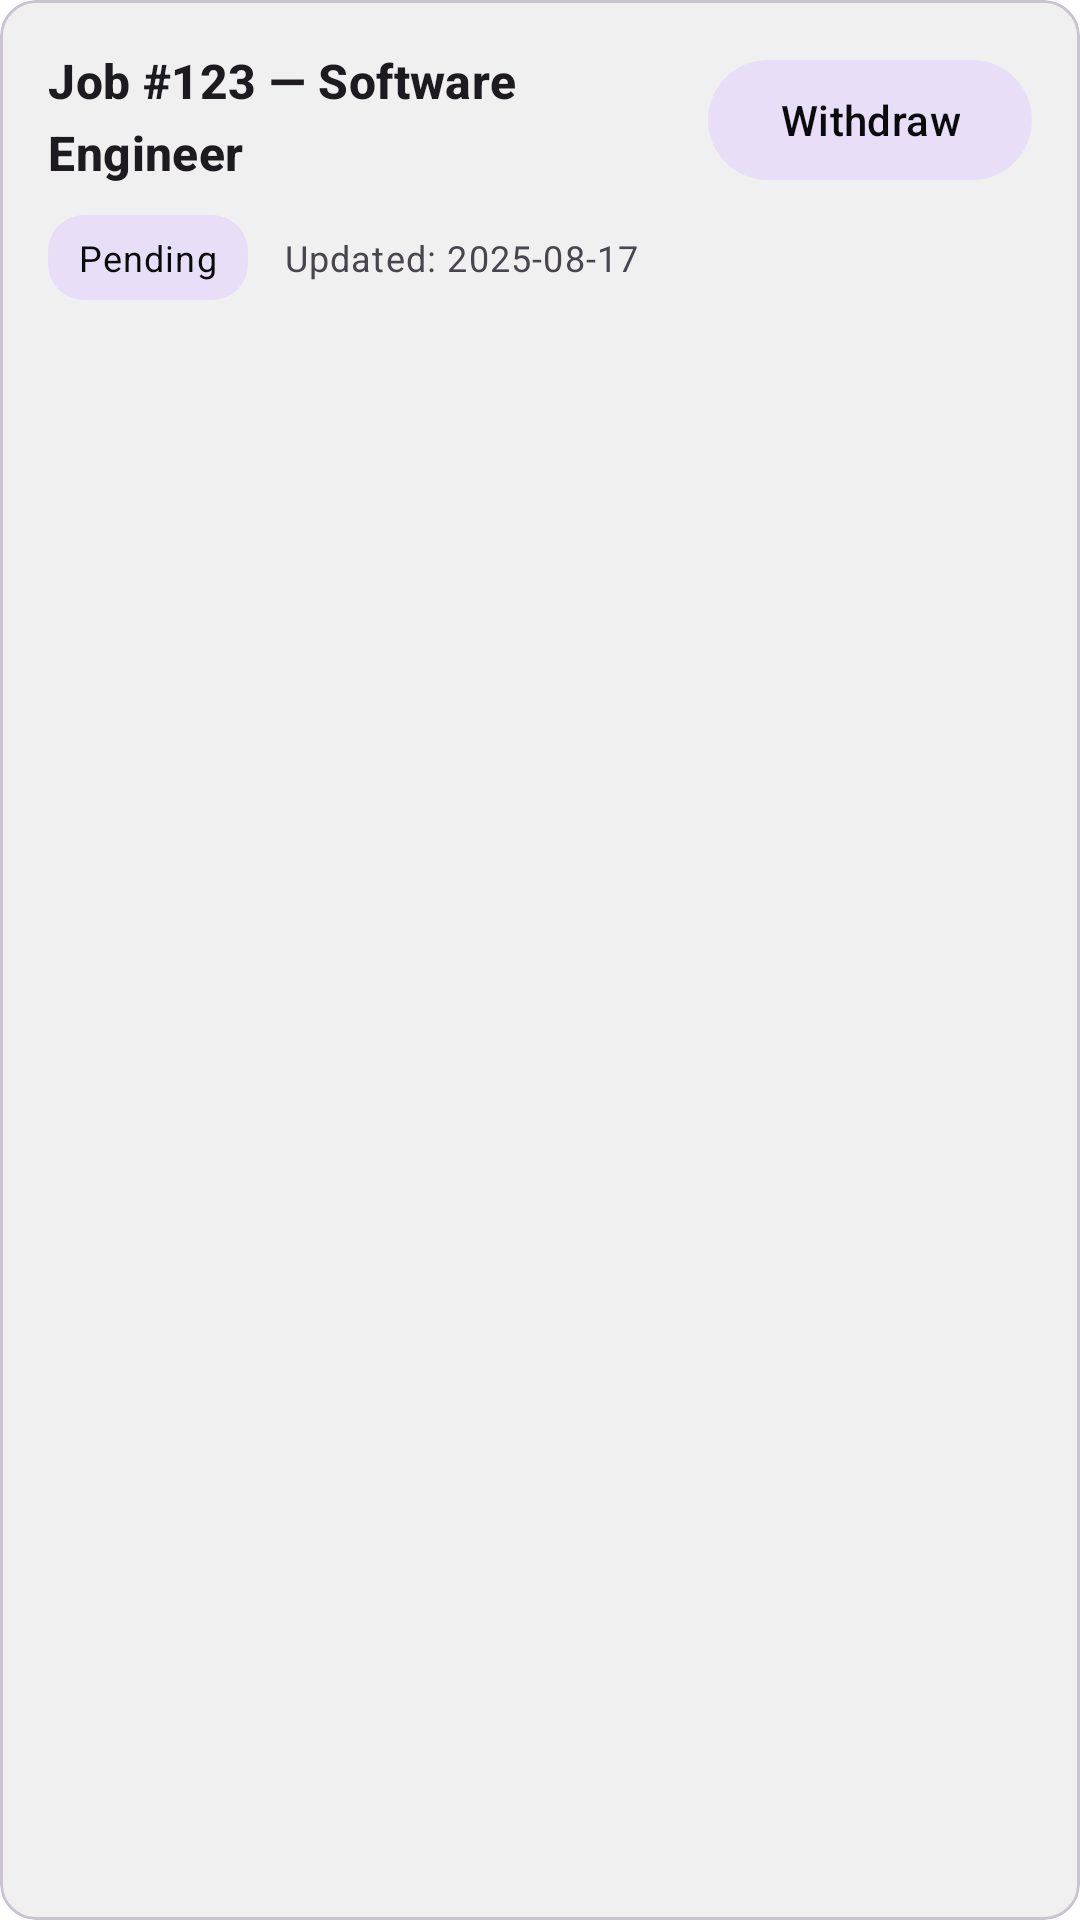

Write the Android layout XML for this screen, with the resource values it uses.
<!-- AndroidManifest.xml: application theme Theme.Hire_me_test -->
<!-- res/layout/withdraw_request_item.xml -->
<?xml version="1.0" encoding="utf-8"?>
<com.google.android.material.card.MaterialCardView
    xmlns:android="http://schemas.android.com/apk/res/android"
    xmlns:app="http://schemas.android.com/apk/res-auto"
    android:layout_width="match_parent"
    android:layout_height="wrap_content"
    android:layout_marginHorizontal="12dp"
    android:layout_marginVertical="8dp"
    android:clickable="true"
    android:focusable="true"
    android:foreground="?attr/selectableItemBackground"
    app:strokeWidth="1dp"
    app:cardElevation="0dp"
    app:cardBackgroundColor="?attr/colorSurface">

    <androidx.constraintlayout.widget.ConstraintLayout
        android:layout_width="match_parent"
        android:layout_height="wrap_content"
        android:padding="16dp">

        
        <TextView
            android:id="@+id/tvJobInfo"
            style="@style/TextAppearance.Material3.TitleMedium"
            android:text="Job #123 — Software Engineer"
            android:textColor="?attr/colorOnSurface"
            android:textStyle="bold"
            android:maxLines="2"
            android:ellipsize="end"
            android:layout_width="0dp"
            android:layout_height="wrap_content"
            app:layout_constrainedWidth="true"
            app:layout_constraintStart_toStartOf="parent"
            app:layout_constraintEnd_toStartOf="@+id/btnWithdraw"
            app:layout_constraintTop_toTopOf="parent"
            app:layout_goneMarginEnd="0dp"
            android:layout_marginEnd="12dp"/>

        
        <com.google.android.material.button.MaterialButton
            android:id="@+id/btnWithdraw"
            style="@style/Widget.Material3.Button.TonalButton"
            android:layout_width="wrap_content"
            android:layout_height="wrap_content"
            android:text="Withdraw"
            app:iconGravity="textStart"
            app:iconPadding="8dp"
            android:textColor="@color/onPrimary_change_47"
            app:layout_constraintTop_toTopOf="parent"
            app:layout_constraintEnd_toEndOf="parent"/>

        
        <TextView
            android:id="@+id/tvStatus"
            style="@style/TextAppearance.Material3.BodySmall"
            android:text="Pending"
            android:textColor="@color/onPrimary_change_47"
            android:paddingHorizontal="10dp"
            android:paddingVertical="6dp"
            android:background="@drawable/bg_status_chip"
            android:layout_width="wrap_content"
            android:layout_height="wrap_content"
            app:layout_constraintStart_toStartOf="parent"
            app:layout_constraintTop_toBottomOf="@id/tvJobInfo"
            android:layout_marginTop="10dp"/>

        
        <TextView
            android:id="@+id/tvUpdatedAt"
            style="@style/TextAppearance.Material3.BodySmall"
            android:text="Updated: 2025-08-17"
            android:textColor="?attr/colorOnSurfaceVariant"
            android:layout_width="wrap_content"
            android:layout_height="wrap_content"
            app:layout_constraintStart_toEndOf="@id/tvStatus"
            app:layout_constraintBaseline_toBaselineOf="@id/tvStatus"
            android:layout_marginStart="12dp"/>

    </androidx.constraintlayout.widget.ConstraintLayout>
</com.google.android.material.card.MaterialCardView>
<!-- resources referenced by this layout -->
<resources>
  <color name="onPrimary_change_47">#0B0B0C</color>
  <!-- drawable bg_status_chip (drawable) -->
  <?xml version="1.0" encoding="utf-8"?>
  <shape xmlns:android="http://schemas.android.com/apk/res/android" android:shape="rectangle">
      <corners android:radius="12dp"/>
      <solid android:color="?attr/colorSecondaryContainer"/>
  </shape>
  <style name="Theme.Hire_me_test" parent="Base.Theme.Hire_me_test" />
  <style name="Base.Theme.Hire_me_test" parent="Theme.Material3.DayNight.NoActionBar">
          
          <item name="colorPrimary">@color/primary</item>
          <item name="colorPrimaryContainer">@color/primary_container</item>
          <item name="colorOnPrimary">@color/onPrimary</item>
  
          <item name="colorSecondary">@color/secondary</item>
          <item name="colorOnSecondary">@color/onSecondary</item>
  
          
          <item name="android:windowBackground">@color/background</item>
          <item name="colorSurface">@color/surface</item>
          <item name="android:textColor">@color/text_primary</item>
      </style>
  <color name="primary">#FFC107</color>
  <color name="primary_container">#FFF8E1</color>
  <color name="onPrimary">#000000</color>
  <color name="secondary">#03A9F4</color>
  <color name="onSecondary">#FFFFFF</color>
  <color name="background">#FFFFFF</color>
  <color name="surface">#F0F0F0</color>
  <color name="text_primary">#212121</color>
</resources>
